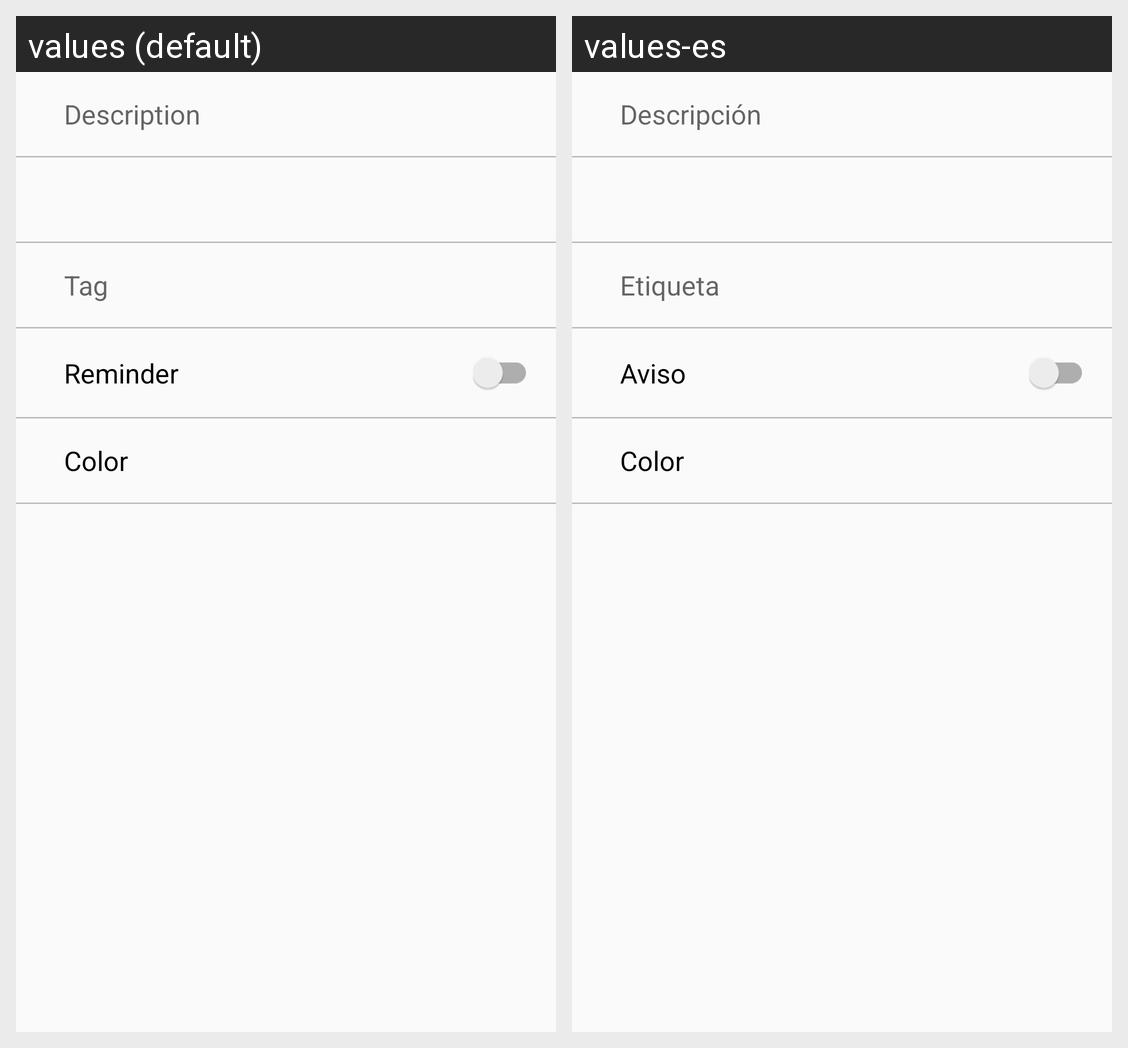

Here is an Android app screen in its default locale and in the app's own translations. Write out the translated-string differences for the strings that appear on this screen.
Android screen res/layout/content_form_anchor.xml rendered under 2 locales, left to right: values (default), values-es. Device: Nexus 5 (rendered at 1080×1920; each locale shown at half size, 540×960, under a caption strip naming it); theme AppTheme.
Strings drawn on this screen, with the default value and each locale's value (text and hints the layout hard-codes, and strings that could not be matched under every locale, appear in the picture but are not listed):

hint_anchor_description
  values: Description
  values-es: Descripción

hint_anchor_tag
  values: Tag
  values-es: Etiqueta

reminder
  values: Reminder
  values-es: Aviso

color
  values: Color
  values-es: Color
